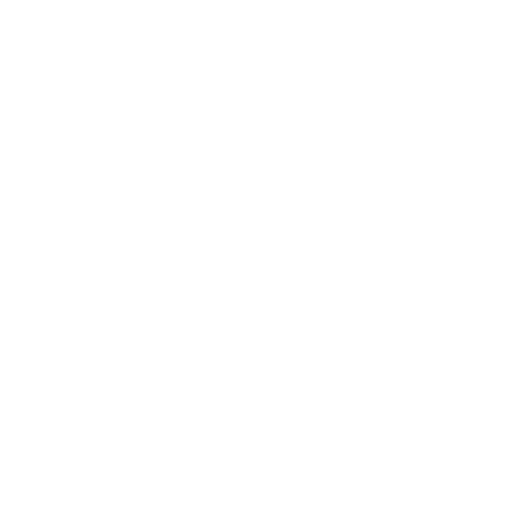
t = 0.00 s
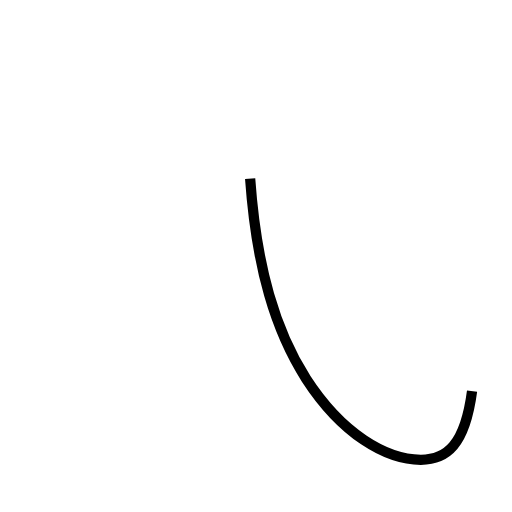
t = 1.32 s
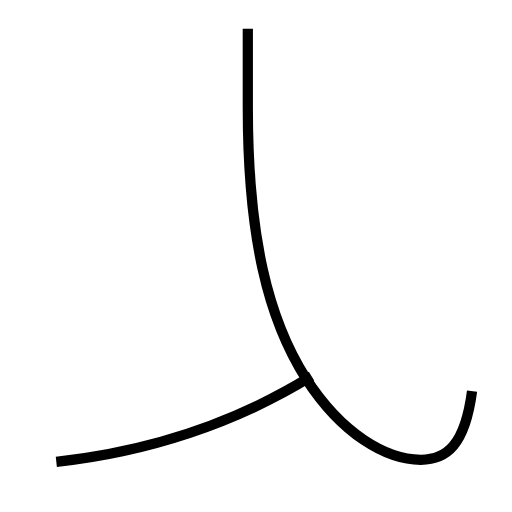
t = 2.56 s
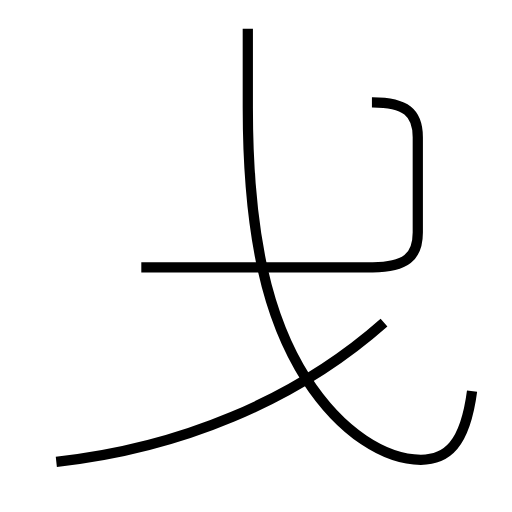
t = 4.17 s
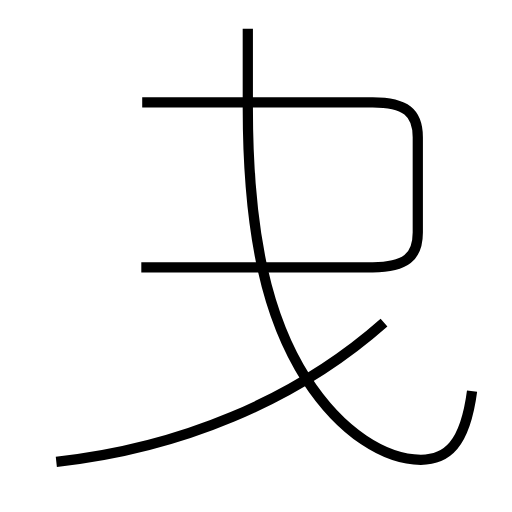
t = 4.84 s
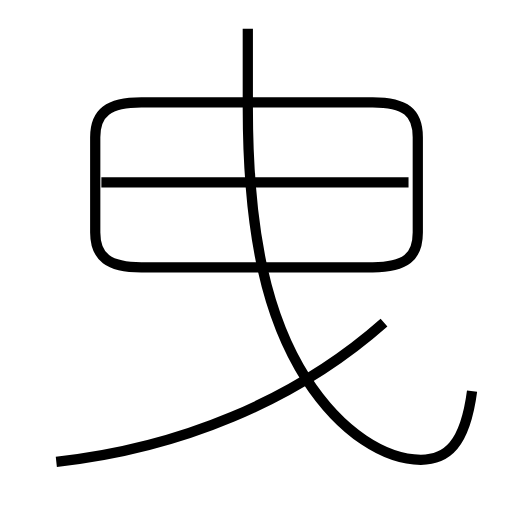
t = 6.41 s

The animated SVG that drew these frames (rendered in a browser with its animation timeline set to each time). Animation: 4 SMIL elements (animate=4); one cycle of 6.41 s.

<?xml version='1.0' encoding='utf-8'?>
<svg viewBox="0.0 -6.0 50.0 50.0" version="1.1" xmlns="http://www.w3.org/2000/svg"><rect x="-1000" y="-1000" width="2000" height="2000" stroke="white" fill="white" /><g style="fill:none;stroke:#000000;stroke-width:1"><path d="M 46.1 -5.8 C 45.4 -0.5 43.6 0.9 41.1 0.9 C 37.7 0.9 33.4 -1.6 29.9 -7.0 C 26.2 -12.8 24.2 -20.8 24.2 -33.5 L 24.2 -41.2 " transform="translate(0.0 38.0)" stroke-dasharray="58.700507663531965" stroke-dashoffset="58.700507663531965"><animate attributeName="stroke-dashoffset" from="58.700507663531965" to="0" dur="1.761015229905959s" begin="0s" fill="freeze" /></path><path d="M 5.5 1.1 C 17.4 -0.2 28.8 -4.8 37.5 -12.5 " transform="translate(0.0 38.0)" stroke-dasharray="35.31970261643171" stroke-dashoffset="35.31970261643171"><animate attributeName="stroke-dashoffset" from="35.31970261643171" to="0" dur="1.0595910784929514s" begin="1.761015229905959s" fill="freeze" /></path><path d="M 13.8 -17.9 L 36.4 -17.9 C 39.6 -17.9 40.8 -18.9 40.8 -21.3 L 40.8 -30.6 C 40.8 -33.0 39.6 -34.0 36.4 -34.0 L 13.8 -34.0 C 10.6 -34.0 9.3 -33.0 9.3 -30.6 L 9.3 -21.3 C 9.3 -18.9 10.6 -17.9 13.8 -17.9 Z " transform="translate(0.0 38.0)" stroke-dasharray="89.71733664681311" stroke-dashoffset="89.71733664681311"><animate attributeName="stroke-dashoffset" from="89.71733664681311" to="0" dur="2.6915200994043933s" begin="2.8206063083989106s" fill="freeze" /></path><path d="M 9.9 -26.2 L 39.9 -26.2" transform="translate(0.0 38.0)" stroke-dasharray="30.0" stroke-dashoffset="30.0"><animate attributeName="stroke-dashoffset" from="30.0" to="0" dur="0.8999999999999999s" begin="5.512126407803304s" fill="freeze" /></path></g></svg>
